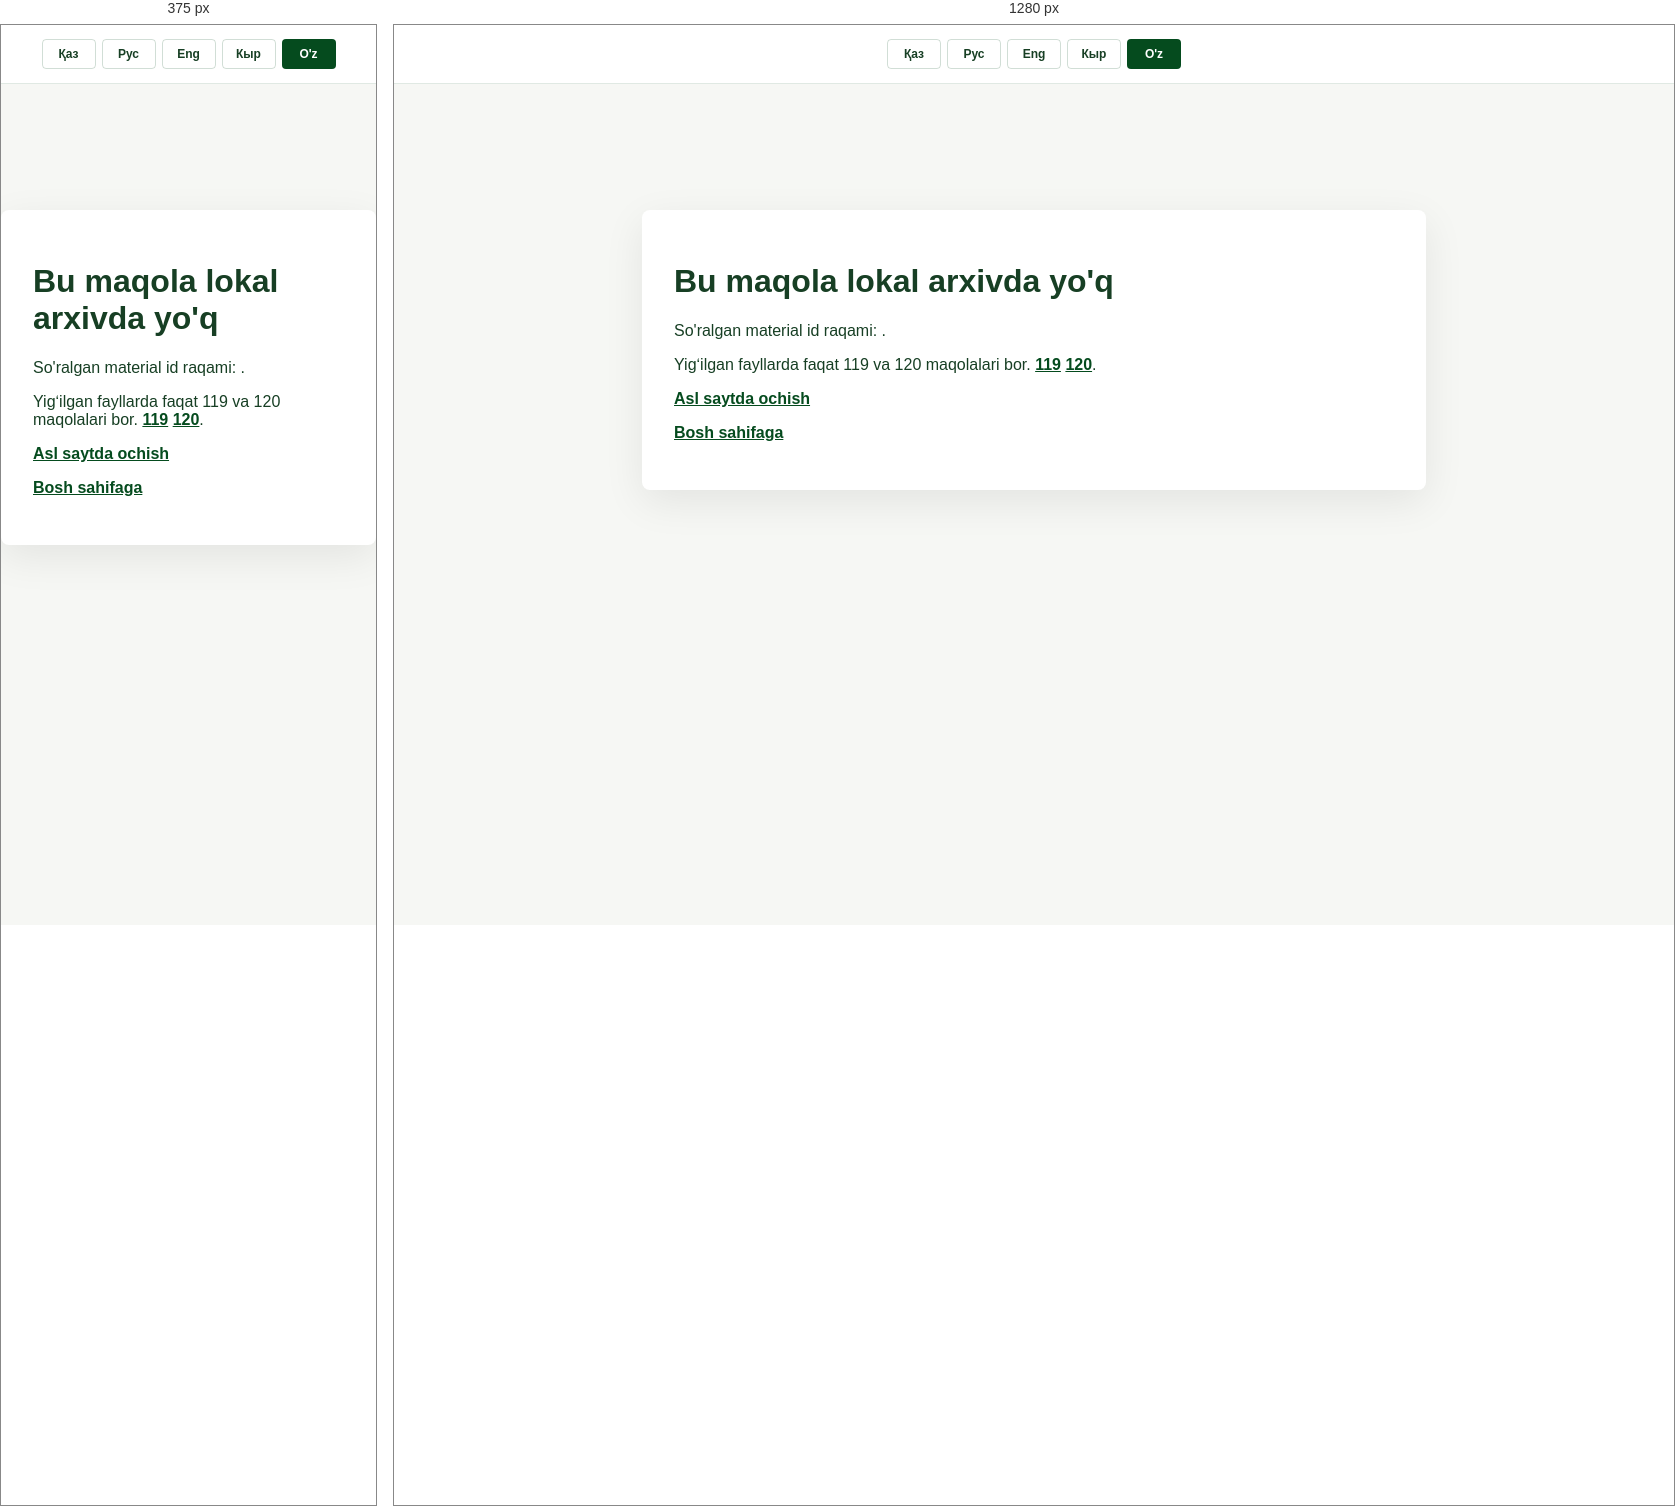
Rendered at 375 px and 1280 px, left to right.

<!-- file: index.html -->
<!doctype html>
<html lang="uz">
<head>
  <meta charset="utf-8">
  <meta name="viewport" content="width=device-width, initial-scale=1">
  <title>Maqolaga o'tish - JIMON Group</title>
  <style>
    body { font-family: -apple-system, BlinkMacSystemFont, "Segoe UI", sans-serif; margin: 0; color: #173f24; background: #f6f7f4; }
    main { max-width: 720px; margin: 14vh auto; background: white; padding: 32px; border-radius: 8px; box-shadow: 0 12px 40px rgba(0,0,0,.08); }
    a { color: #054B1E; font-weight: 700; }
  
    .i18n-switch { display: flex; justify-content: center; gap: 6px; padding: 14px 10px; background: white; border-bottom: 1px solid rgba(5,75,30,.12); font-family: Arial, sans-serif; }
    .i18n-switch__link { min-width: 36px; height: 28px; display: flex; align-items: center; justify-content: center; padding: 0 8px; color: #173f24; text-decoration: none; font-size: 12px; line-height: 1; border: 1px solid rgba(5,75,30,.18); border-radius: 4px; }
    .i18n-switch__link:hover, .i18n-switch__link.active { background: #054B1E; color: white; }
    .i18n-switch--mobile { display: none; }
    @media (max-width: 768px) { .i18n-switch--desktop { display: none; } .i18n-switch--mobile { display: flex; } }

  </style>
  <script>
    (function () {
      var id = new URLSearchParams(window.location.search).get('id');
      var target = { '119': '/uz/post_detail-119/', '120': '/uz/post_detail-120/' }[id];
      if (target) window.location.replace(target + window.location.hash);
      window.addEventListener('DOMContentLoaded', function () {
        document.getElementById('article-id').textContent = id || 'ko'rsatilmagan';
        if (id) document.getElementById('original-link').href = 'https://www.jinmujituan.cn/post_detail?id=' + encodeURIComponent(id);
      });
    })();
  </script>
</head>
<body>
  <div class="i18n-switch i18n-switch--desktop" aria-label="Language"><a class="i18n-switch__link" href="/kk/post_detail/">Қаз</a><a class="i18n-switch__link" href="/ru/post_detail/">Рус</a><a class="i18n-switch__link" href="/en/post_detail/">Eng</a><a class="i18n-switch__link" href="/ky/post_detail/">Кыр</a><a class="i18n-switch__link active" href="/uz/post_detail/">O'z</a></div>
  <div class="i18n-switch i18n-switch--mobile" aria-label="Language"><a class="i18n-switch__link" href="/kk/post_detail/">Қаз</a><a class="i18n-switch__link" href="/ru/post_detail/">Рус</a><a class="i18n-switch__link" href="/en/post_detail/">Eng</a><a class="i18n-switch__link" href="/ky/post_detail/">Кыр</a><a class="i18n-switch__link active" href="/uz/post_detail/">O'z</a></div>
  <main>
    <h1>Bu maqola lokal arxivda yo'q</h1>
    <p>So'ralgan material id raqami: <strong id="article-id"></strong>.</p>
    <p>Yigʻilgan fayllarda faqat 119 va 120 maqolalari bor. <a href="/uz/post_detail-119/">119</a> <a href="/uz/post_detail-120/">120</a>.</p>
    <p><a id="original-link" href="https://www.jinmujituan.cn/post_list">Asl saytda ochish</a></p>
    <p><a href="/uz/">Bosh sahifaga</a></p>
  </main>

</body>
</html>